The GitHub repository aiegoo/aitim-hhi contains a labelled image folder "tools" with 5 categories: background, hammer, measuring tape, pliers, screwdriver. Examples follow, each with its label.

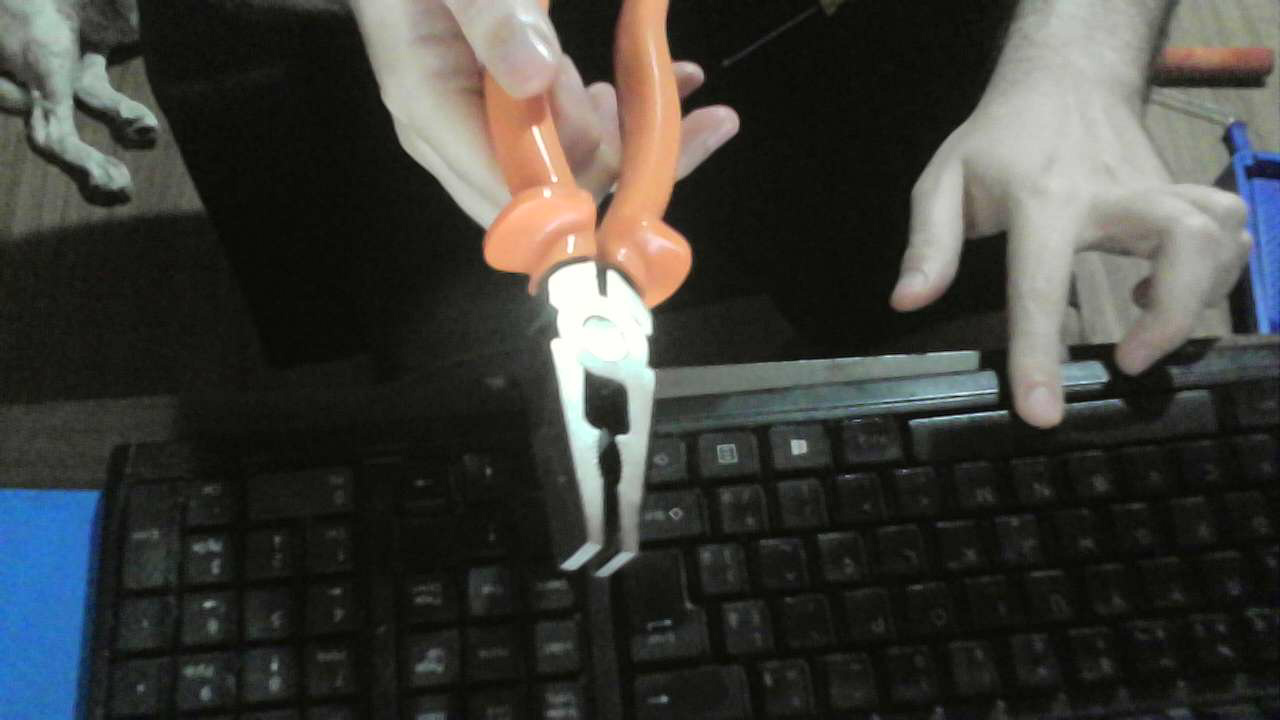
Label: pliers

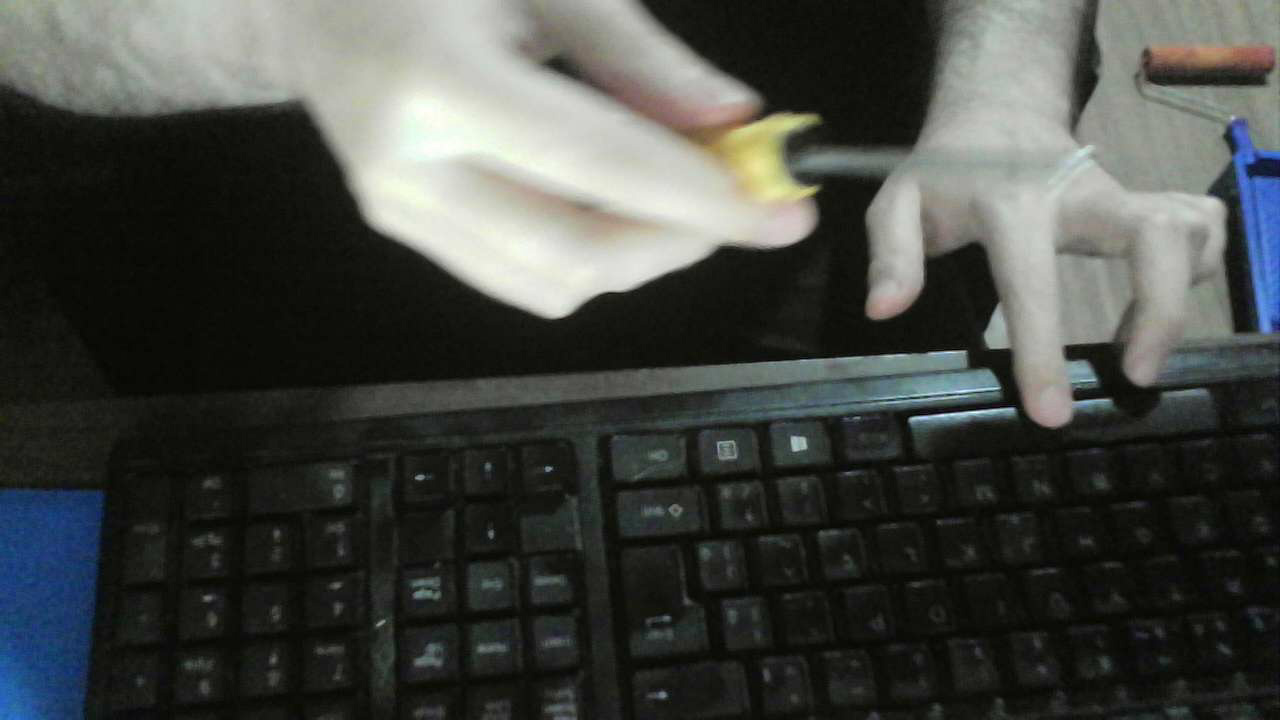
Label: screwdriver

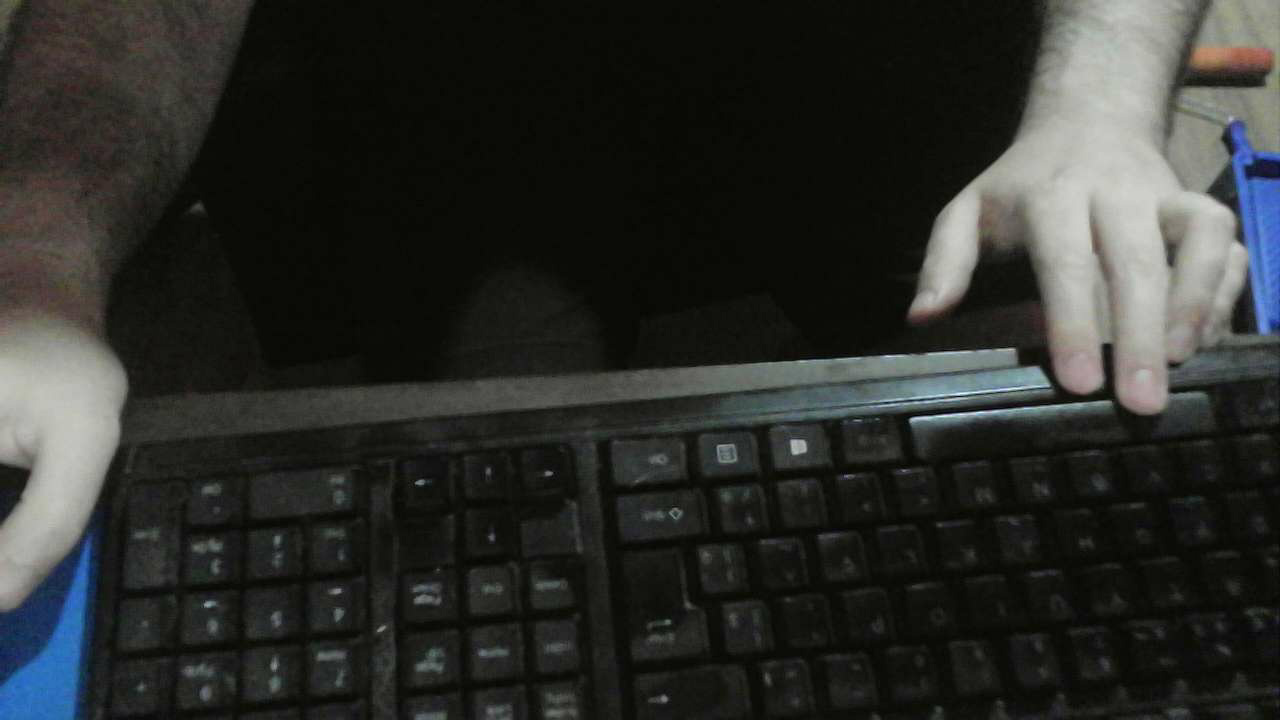
Label: background

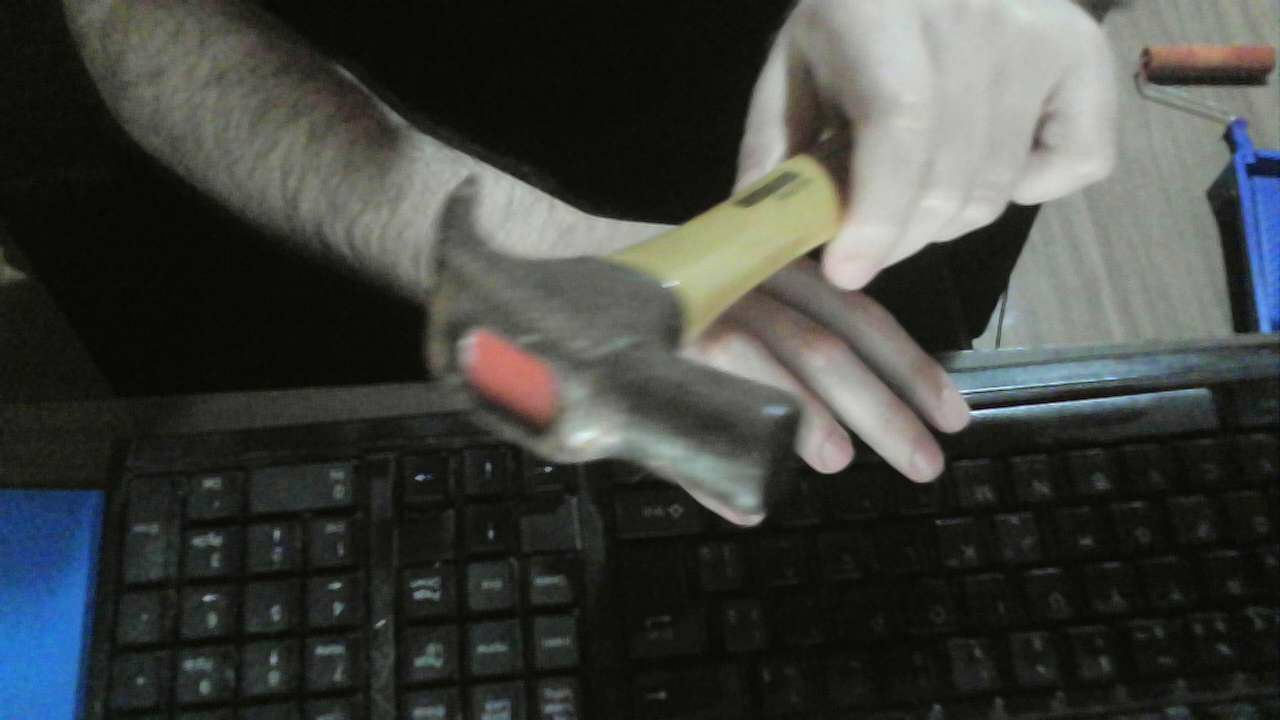
Label: hammer

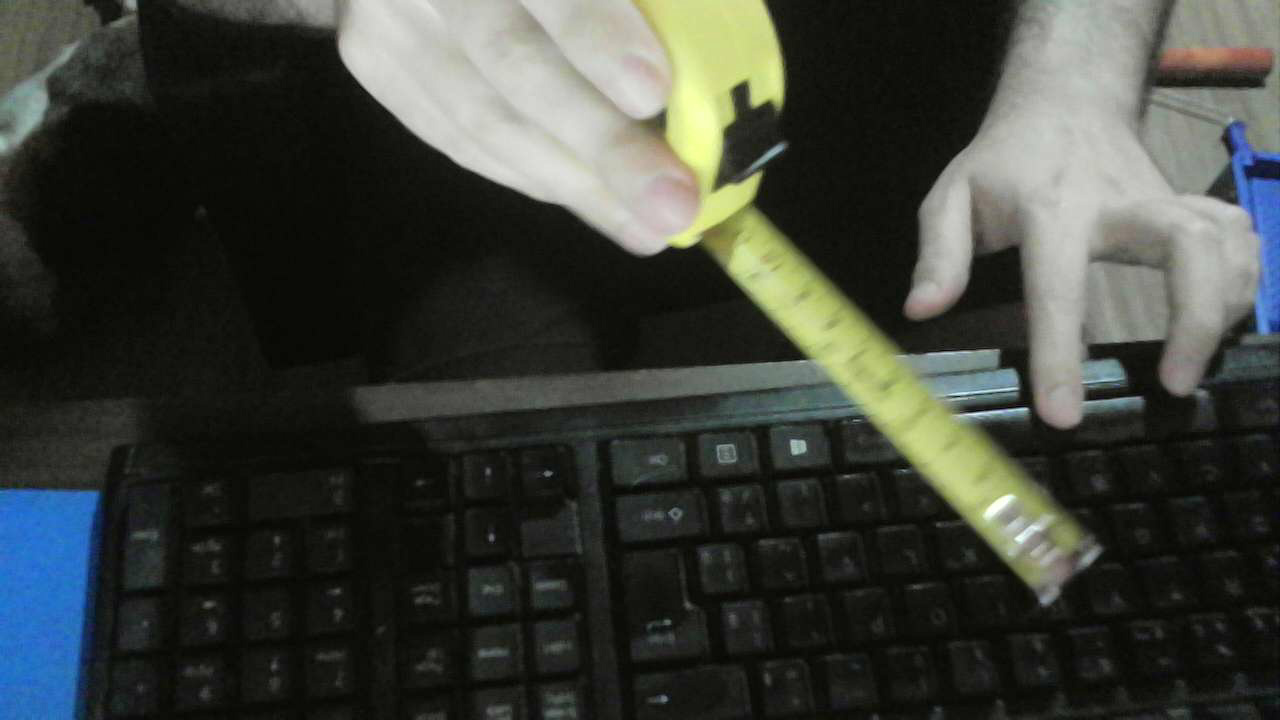
Label: measuring tape

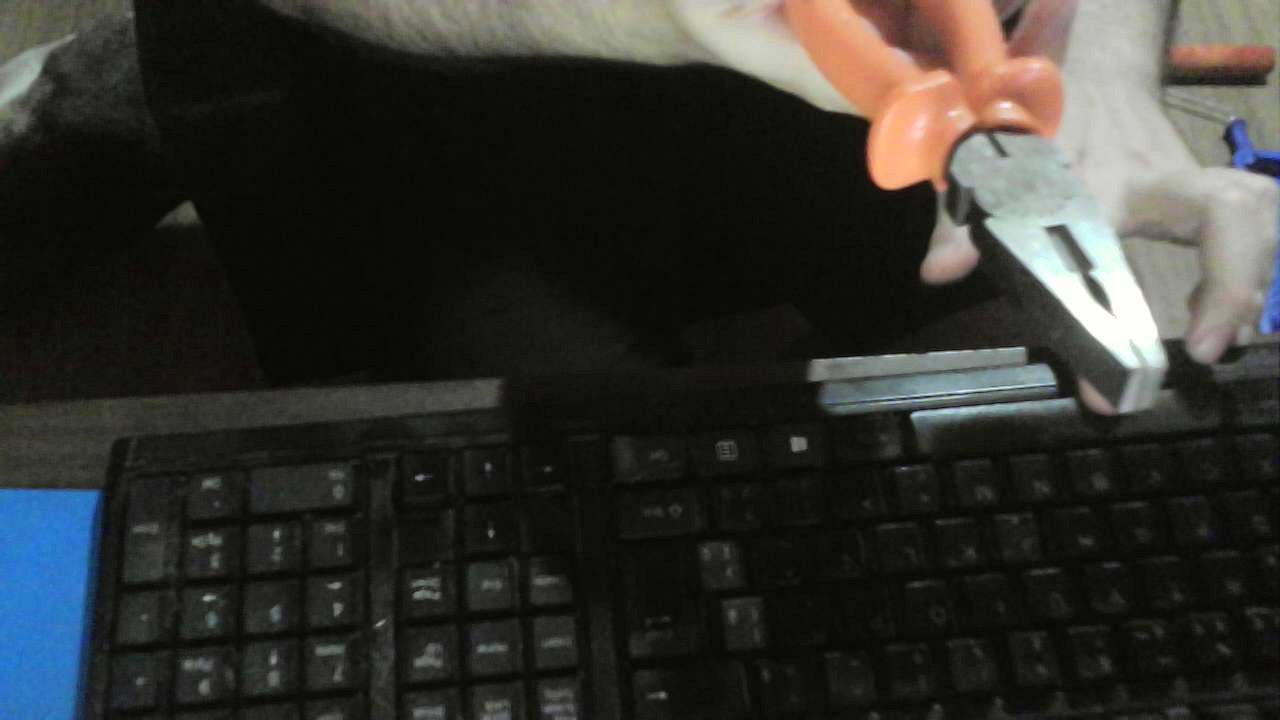
Label: pliers
